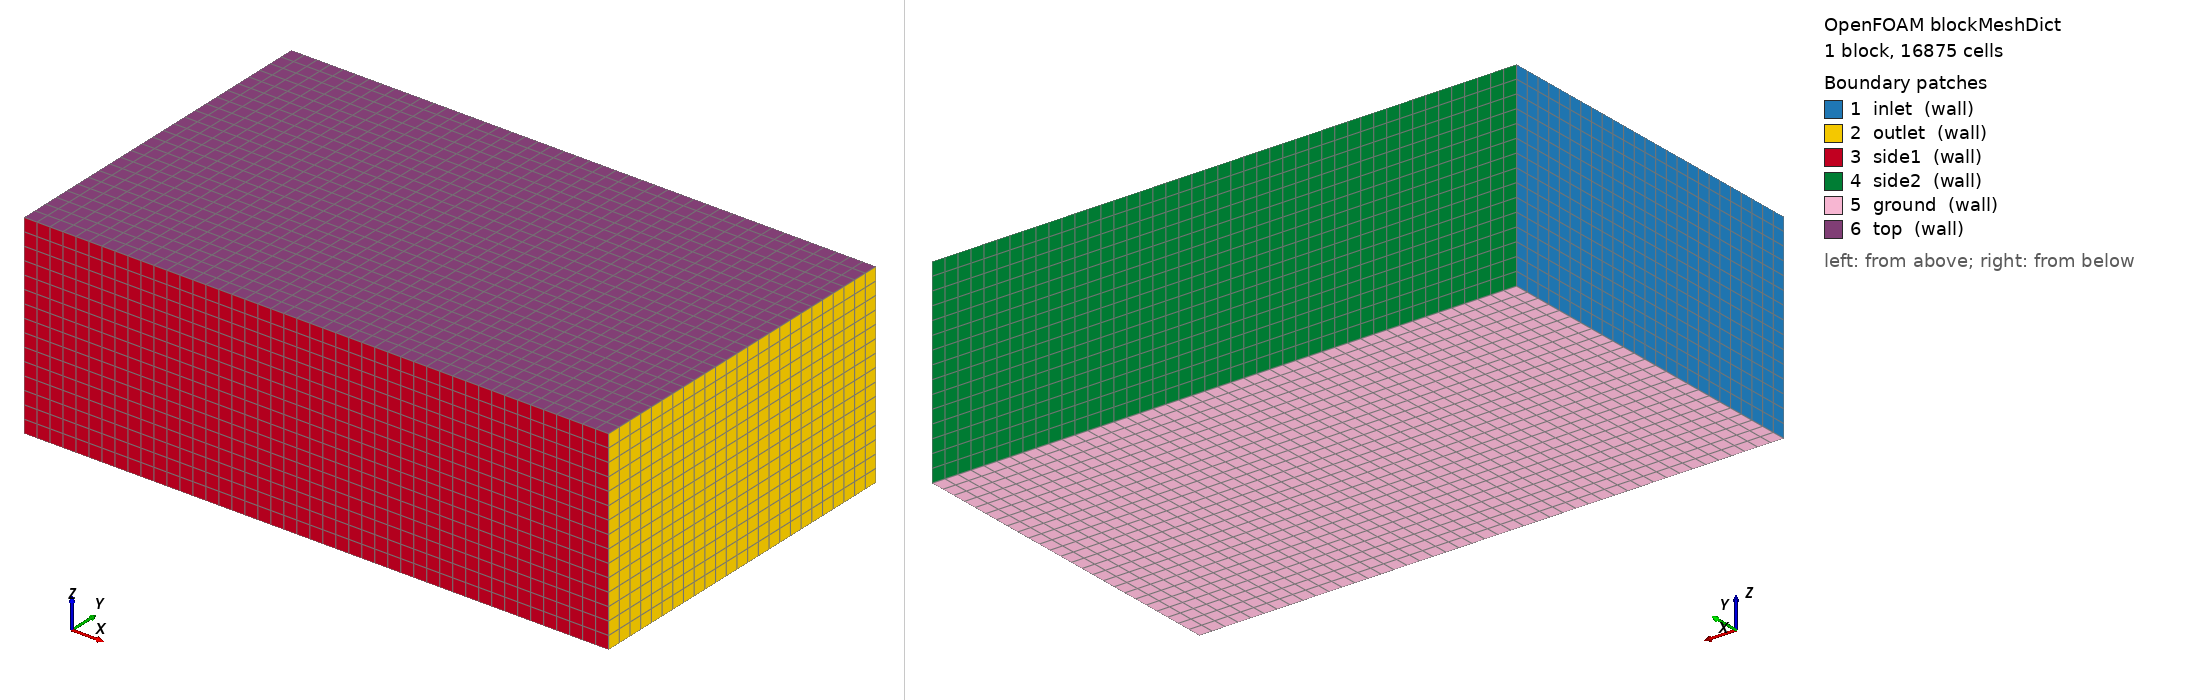

OpenFOAM case: the mesh blockMesh builds from blockMeshDict, 1 block(s), 16875 cells. Boundary patches (legend numbers): 1 inlet (wall), 2 outlet (wall), 3 side1 (wall), 4 side2 (wall), 5 ground (wall), 6 top (wall). Left view from above one corner, right view from below the opposite corner. Boundary conditions: 0 field file(s) under 0/; 0 of 6 drawn patches have an entry in a shipped field file.

=== system/blockMeshDict ===
/*--------------------------------*- C++ -*----------------------------------*\
|       o          |                                                          |
|    o     o       | HELYX                                                    |
|   o   O   o      | Version: 4.4.0                                           |
|    o     o       | Web:     http://www.engys.com                            |
|       o          |                                                          |
\*---------------------------------------------------------------------------*/
FoamFile
{
    version 2.0;
    format ascii;
    class dictionary;
    location system;
    object blockMeshDict;
}
    convertToMeters 1;
    vertices
    (
        ( -15.0 36.708060149496404 -0.04999999999999982 )
        ( 30.0 36.708060149496404 -0.04999999999999982 )
        ( 30.0 63.46605620301067 -0.04999999999999982 )
        ( -15.0 63.46605620301067 -0.04999999999999982 )
        ( -15.0 36.708060149496404 15.0 )
        ( 30.0 36.708060149496404 15.0 )
        ( 30.0 63.46605620301067 15.0 )
        ( -15.0 63.46605620301067 15.0 )
    );
    blocks
    (
        hex ( 0 1 2 3 4 5 6 7 ) ( 45 25 15 ) simpleGrading ( 1 1 1 )
    );
    edges ( );
    patches
    (
        wall inlet ( ( 0 4 7 3 ) )
        wall outlet ( ( 1 2 6 5 ) )
        wall side1 ( ( 0 1 5 4 ) )
        wall side2 ( ( 3 7 6 2 ) )
        wall ground ( ( 0 3 2 1 ) )
        wall top ( ( 4 5 6 7 ) )
    );
    mergePatchPairs ( );


=== system/controlDict ===
/*--------------------------------*- C++ -*----------------------------------*\
|       o        |                                                            |
|    o     o     |  HELYX (R) : Open-source CFD for Enterprise                |
|   o   O   o    |  Version : 4.4.0                                           |
|    o     o     |  ENGYS Ltd. <http://engys.com/>                            |
|       o        |                                                            |
\*---------------------------------------------------------------------------*/
FoamFile
{
    version     2.0;
    format      ascii;
    class       dictionary;
    object      controlDict;
}
// * * * * * * * * * * * * * * * * * * * * * * * * * * * * * * * * * * * * * //

application     helyxSolve;

startFrom       latestTime;

startTime       0;

stopAt          endTime;

endTime         50;

deltaT          constant 1;

writeControl    timeStep;

writeInterval   500;

purgeWrite      2;

writeFormat     ascii;

writePrecision  10;

writeCompression uncompressed;

timeFormat      general;

timePrecision   6;

graphFormat     raw;

runTimeModifiable yes;

libs            1 ( "" );

adjustTimeStep  false;

maxCo           0;

maxAlphaCo      0;

maxDeltaT       0;

functions
{
    ZF
    {
        functionObjectLibs ( "libforces.so" );
        nAveragingSteps 1;
        verbose         true;
        logToFile       true;
        executeControl  timeStep;
        type            zoneForces;
        writeControl    timeStep;
        writeInterval   1;
        regions         1 ( region0 );
    }
    FR
    {
        functionObjectLibs ( "libforces.so" );
        directForceDensity false;
        p               p;
        U               U;
        rhoName         rhoInf;
        rhoInf          1.205;
        pRef            0;
        CofR            ( 0 50 0 );
        patches         ( A_44444_testcar_5050_Y0.00_R0.01_WALL_L_Barge_Board_8_8 A_44444_testcar_5050_Y0.00_R0.01_WALL_L_Barge_Board_fine_4_4 A_44444_testcar_5050_Y0.00_R0.01_WALL_L_DY_Suspension_4_4 A_44444_testcar_5050_Y0.00_R0.01_WALL_L_POROUS_Radiator_8_8 A_44444_testcar_5050_Y0.00_R0.01_WALL_L_ROTFR_front_wheel_4_8 A_44444_testcar_5050_Y0.00_R0.01_WALL_L_ROTFR_wheel_4_8 A_44444_testcar_5050_Y0.00_R0.01_WALL_L_ROTRR_wheel_4_8 A_44444_testcar_5050_Y0.00_R0.01_WALL_L_ROTRR_wheel_spokes_4_8 A_44444_testcar_5050_Y0.00_R0.01_WALL_L_body_8_8 A_44444_testcar_5050_Y0.00_R0.01_WALL_R_Barge_Board_8_8 A_44444_testcar_5050_Y0.00_R0.01_WALL_R_Barge_Board_fine_4_4 A_44444_testcar_5050_Y0.00_R0.01_WALL_R_DY_Suspension_4_4 A_44444_testcar_5050_Y0.00_R0.01_WALL_R_POROUS_Radiator_8_8 A_44444_testcar_5050_Y0.00_R0.01_WALL_R_ROTFR_front_wheel_4_8 A_44444_testcar_5050_Y0.00_R0.01_WALL_R_ROTFR_wheel_4_8 A_44444_testcar_5050_Y0.00_R0.01_WALL_R_ROTRR_wheel_4_8 A_44444_testcar_5050_Y0.00_R0.01_WALL_R_ROTRR_wheel_spokes_4_8 A_44444_testcar_5050_Y0.00_R0.01_WALL_R_body_8_8 );
        executeControl  timeStep;
        type            forces;
        regions         ( region0 );
        writeControl    timeStep;
        writeInterval   1;
    }
    VR
    {
        functionObjectLibs ( "libreport.so" );
        logToFile       yes;
        fields          ( p U T );
        executeControl  timeStep;
        type            volumeReport;
        regions         ( region0 );
        writeControl    timeStep;
        writeInterval   1;
    }
}


// ************************************************************************* //
